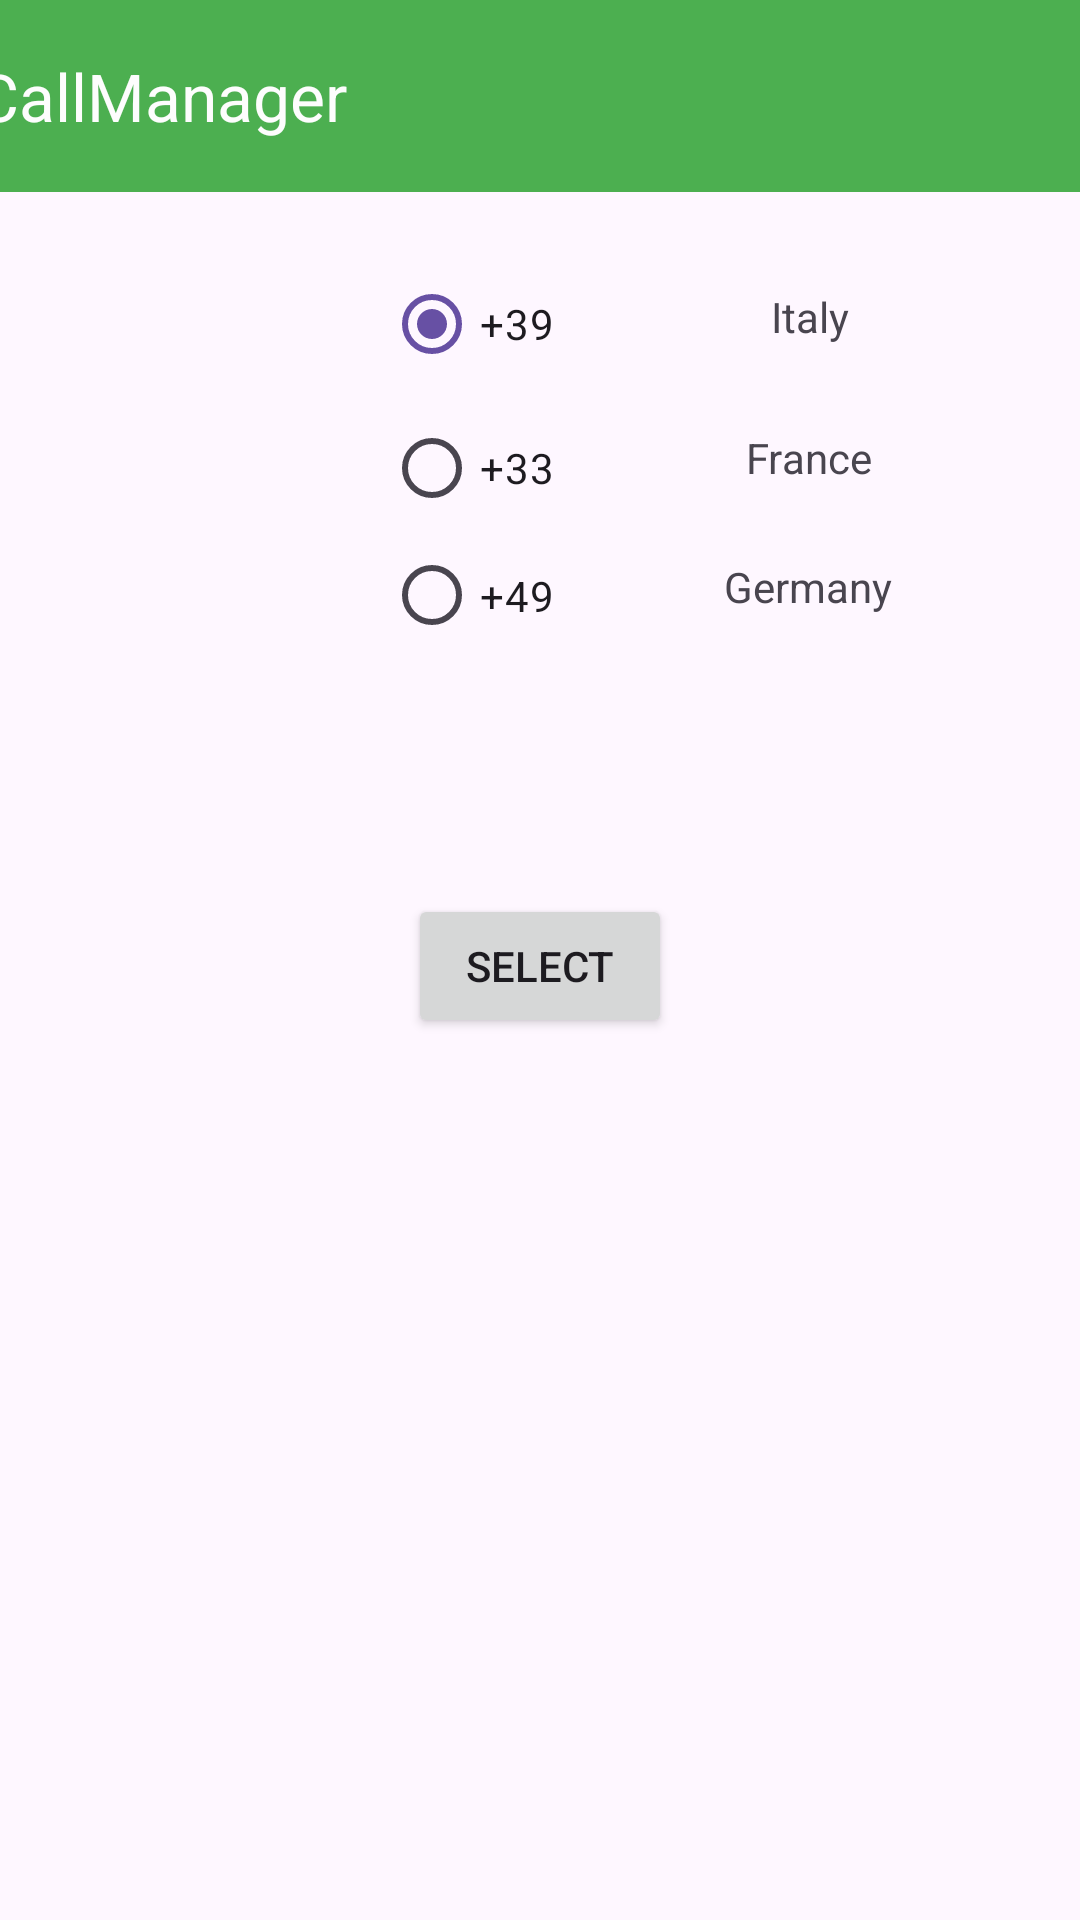

Write the Android layout XML for this screen, with the resource values it uses.
<!-- AndroidManifest.xml: application theme Theme.CallsAndSMSManger -->
<!-- res/layout/activity_international_call_selector.xml -->
<?xml version="1.0" encoding="utf-8"?>
<androidx.constraintlayout.widget.ConstraintLayout xmlns:android="http://schemas.android.com/apk/res/android"
    xmlns:app="http://schemas.android.com/apk/res-auto"
    xmlns:tools="http://schemas.android.com/tools"
    android:id="@+id/main"
    android:layout_width="match_parent"
    android:layout_height="match_parent"
    tools:context=".InternationalCallSelector">

    <androidx.appcompat.widget.Toolbar
        android:id="@+id/toolbar2"
        android:layout_width="409dp"
        android:layout_height="wrap_content"
        android:background="#4CAF50"
        android:minHeight="?attr/actionBarSize"
        android:theme="?attr/actionBarTheme"
        app:layout_constraintBottom_toTopOf="@+id/countryCodeRadio"
        app:layout_constraintEnd_toEndOf="parent"
        app:layout_constraintStart_toStartOf="parent"
        app:layout_constraintTop_toTopOf="parent"
        app:layout_constraintVertical_bias="0.0"
        app:title="CallManager"
        app:titleTextColor="#FDFDFD" />

    <RadioGroup
        android:id="@+id/countryCodeRadio"
        android:layout_width="80dp"
        android:layout_height="180dp"
        android:layout_marginStart="128dp"
        android:layout_marginTop="84dp"
        app:layout_constraintStart_toStartOf="parent"
        app:layout_constraintTop_toTopOf="parent">

        <RadioButton
            android:id="@+id/radioButton"
            android:layout_width="match_parent"
            android:layout_height="wrap_content"
            android:checked="true"
            android:text="+39" />

        <RadioButton
            android:id="@+id/radioButton3"
            android:layout_width="match_parent"
            android:layout_height="wrap_content"
            android:text="+33" />

        <RadioButton
            android:id="@+id/radioButton2"
            android:layout_width="match_parent"
            android:layout_height="37dp"
            android:text="+49" />

    </RadioGroup>

    <TextView
        android:id="@+id/textView"
        android:layout_width="122dp"
        android:layout_height="28dp"
        android:layout_marginStart="1dp"
        android:layout_marginTop="96dp"
        android:text="Italy"
        android:textAlignment="center"
        app:layout_constraintStart_toEndOf="@+id/countryCodeRadio"
        app:layout_constraintTop_toTopOf="parent" />

    <TextView
        android:id="@+id/textView3"
        android:layout_width="121dp"
        android:layout_height="23dp"
        android:layout_marginStart="1dp"
        android:layout_marginTop="19dp"
        android:text="France"
        android:textAlignment="center"
        app:layout_constraintStart_toEndOf="@+id/countryCodeRadio"
        app:layout_constraintTop_toBottomOf="@+id/textView" />

    <TextView
        android:id="@+id/textView2"
        android:layout_width="123dp"
        android:layout_height="24dp"
        android:layout_marginTop="20dp"
        android:text="Germany"
        android:textAlignment="center"
        app:layout_constraintStart_toEndOf="@+id/countryCodeRadio"
        app:layout_constraintTop_toBottomOf="@+id/textView3" />

    <Button
        android:id="@+id/selectButton"
        android:layout_width="wrap_content"
        android:layout_height="wrap_content"
        android:layout_marginTop="34dp"
        android:onClick="selectPrefix"
        android:text="SELECT"
        app:layout_constraintEnd_toEndOf="parent"
        app:layout_constraintStart_toStartOf="parent"
        app:layout_constraintTop_toBottomOf="@+id/countryCodeRadio" />

</androidx.constraintlayout.widget.ConstraintLayout>
<!-- resources referenced by this layout -->
<resources>
  <style name="Theme.CallsAndSMSManger" parent="Base.Theme.CallsAndSMSManger" />
  <style name="Base.Theme.CallsAndSMSManger" parent="Theme.Material3.DayNight.NoActionBar">
          
          
      </style>
</resources>
